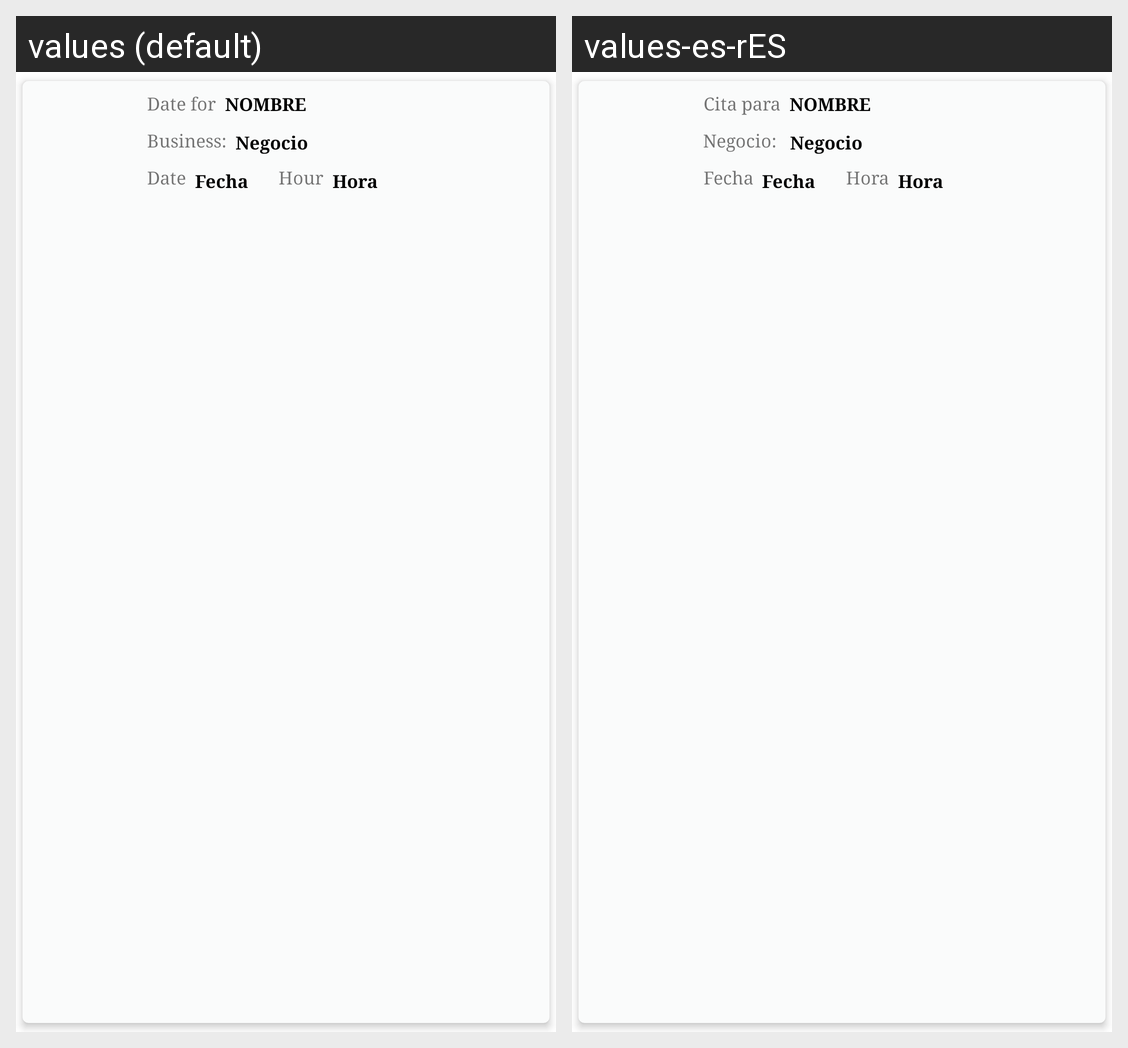

Locale-by-locale string values for the Android screen shown in this grid:
Android screen res/layout/citas_card.xml rendered under 2 locales, left to right: values (default), values-es-rES. Device: Nexus 5 (rendered at 1080×1920; each locale shown at half size, 540×960, under a caption strip naming it); theme AppTheme.
Strings drawn on this screen, with the default value and each locale's value (text and hints the layout hard-codes, and strings that could not be matched under every locale, appear in the picture but are not listed):

citPara
  values: Date for
  values-es-rES: Cita para

citaDonde
  values: Business:
  values-es-rES: Negocio: 

date
  values: Date
  values-es-rES: Fecha

hour
  values: Hour
  values-es-rES: Hora
